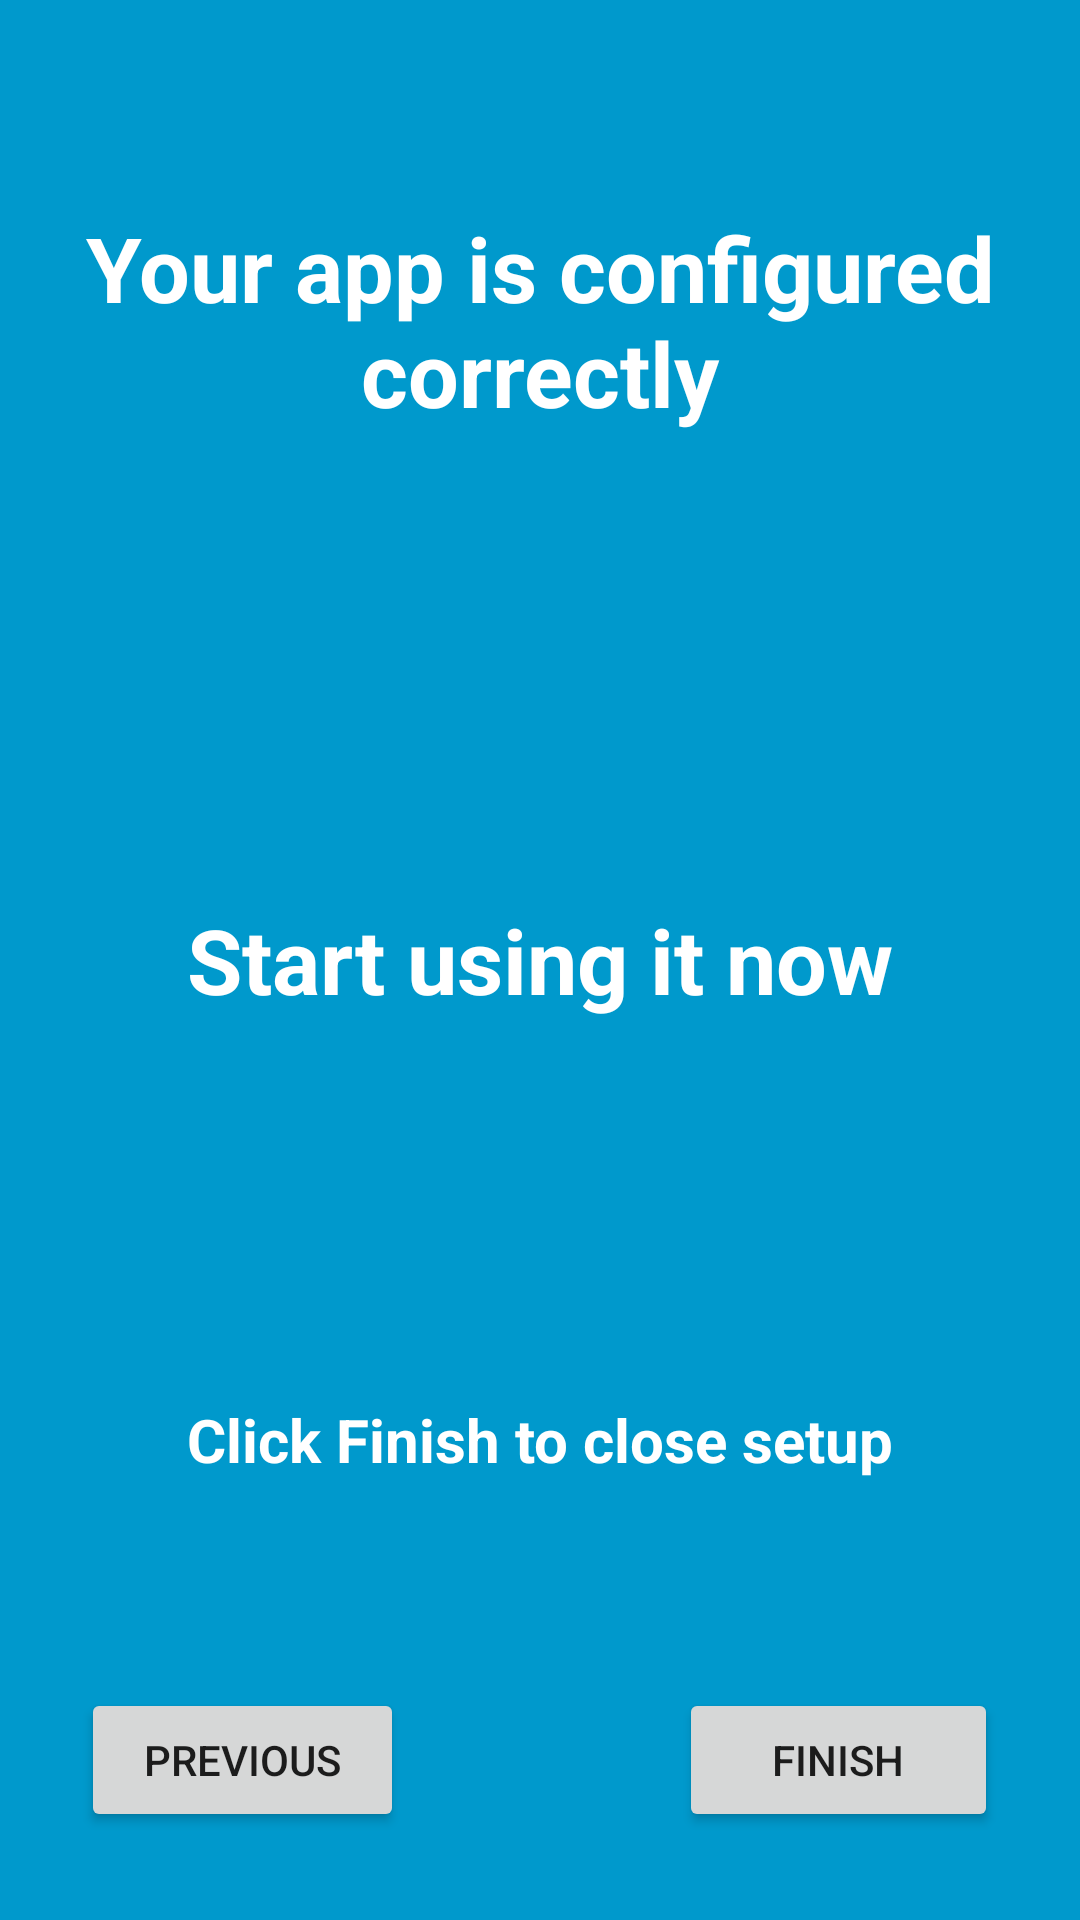

Layout XML and referenced resources for this Android screen:
<!-- AndroidManifest.xml: application theme AppTheme -->
<!-- res/layout/activity_start_third.xml -->
<LinearLayout xmlns:android="http://schemas.android.com/apk/res/android"
                xmlns:tools="http://schemas.android.com/tools"
                android:layout_width="match_parent"
                android:layout_height="match_parent"
                android:paddingLeft="@dimen/activity_horizontal_margin"
                android:paddingRight="@dimen/activity_horizontal_margin"
                android:paddingTop="@dimen/activity_vertical_margin"
                android:paddingBottom="@dimen/activity_vertical_margin"
                tools:context="sirs.grupo7.securepayment.StartThird"
                android:background="#0099cc"
                android:orientation="vertical"
                android:weightSum="3">

    <TextView
        android:layout_width="fill_parent"
        android:layout_height="0dp"
        android:text="@string/start_setup_completed"
        android:textSize="30sp"
        android:gravity="center"
        android:id="@+id/start_third_text"
        android:textColor="#ffffff"
        android:layout_weight="1"
        android:textStyle="bold" />

    <TextView
        android:layout_width="fill_parent"
        android:layout_height="0dp"
        android:text="@string/start_setup_completed2"
        android:textSize="30sp"
        android:gravity="center"
        android:textColor="#ffffff"
        android:layout_weight="1"
        android:id="@+id/start_third_text2"
        android:textStyle="bold" />

    <TextView
        android:layout_width="fill_parent"
        android:layout_height="0dp"
        android:text="@string/start_welcome_message3"
        android:textSize="20sp"
        android:gravity="center"
        android:textColor="#ffffff"
        android:id="@+id/start_third_text3"
        android:layout_weight="0.5"
        android:textStyle="bold" />

    <LinearLayout
        android:layout_width="fill_parent"
        android:layout_height="0dp"
        android:layout_weight="0.5"
        android:gravity="center"
        android:orientation="horizontal"
        android:weightSum="1" >

        <Button
            android:layout_width="wrap_content"
            android:layout_height="wrap_content"
            android:text="@string/button_prev"
            android:id="@+id/button_start_third_prev"
            android:layout_weight="0.1"/>

        <TextView
            android:layout_width="0dp"
            android:layout_height="0dp"
            android:layout_weight="0.5" />

        <Button
            android:layout_width="wrap_content"
            android:layout_height="wrap_content"
            android:text="@string/button_finish"
            android:id="@+id/button_start_third_next"
            android:layout_weight="0.1"/>
    </LinearLayout>

</LinearLayout>
<!-- resources referenced by this layout -->
<resources>
  <string name="button_finish">Finish</string>
  <string name="button_prev">Previous</string>
  <string name="start_setup_completed">Your app is configured correctly</string>
  <string name="start_setup_completed2">Start using it now</string>
  <string name="start_welcome_message3">Click Finish to close setup</string>
  <style name="AppTheme" parent="Theme.AppCompat.Light.DarkActionBar">
          
      </style>
</resources>
